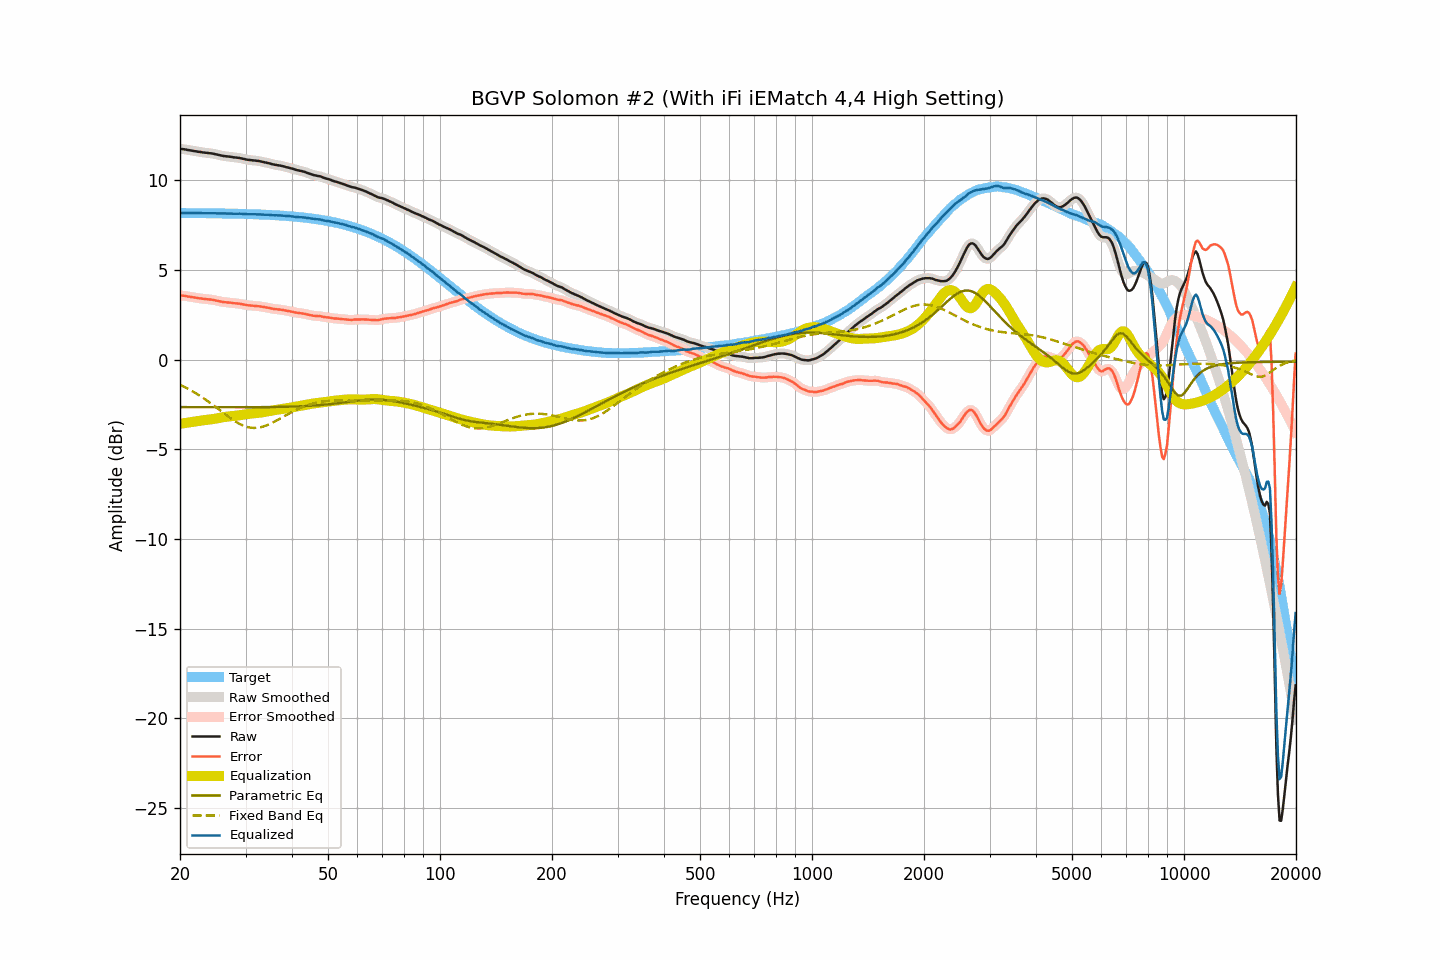

The table this chart was drawn from, first rows:
frequency, raw, smoothed, error, error_smoothed, equalization, parametric_eq, fixed_band_eq, equalized_raw, equalized_smoothed, target
20.00, 11.75, 11.75, 3.58, 3.58, -3.58, -2.65, -1.41, 8.16, 8.16, 8.17
20.20, 11.74, 11.74, 3.57, 3.57, -3.57, -2.65, -1.45, 8.17, 8.17, 8.17
20.40, 11.73, 11.73, 3.56, 3.56, -3.55, -2.65, -1.49, 8.17, 8.17, 8.17
20.61, 11.72, 11.71, 3.55, 3.55, -3.54, -2.65, -1.54, 8.18, 8.17, 8.17
20.81, 11.70, 11.70, 3.53, 3.53, -3.53, -2.65, -1.58, 8.17, 8.17, 8.17
21.02, 11.68, 11.68, 3.51, 3.51, -3.51, -2.65, -1.63, 8.16, 8.17, 8.17
21.23, 11.67, 11.66, 3.50, 3.50, -3.50, -2.65, -1.68, 8.17, 8.17, 8.17
21.44, 11.65, 11.65, 3.48, 3.48, -3.49, -2.66, -1.73, 8.16, 8.16, 8.17
21.66, 11.64, 11.63, 3.47, 3.47, -3.47, -2.66, -1.78, 8.17, 8.16, 8.16
21.87, 11.62, 11.62, 3.45, 3.46, -3.46, -2.66, -1.83, 8.16, 8.16, 8.16
22.09, 11.61, 11.60, 3.44, 3.44, -3.44, -2.66, -1.88, 8.17, 8.16, 8.16
22.31, 11.59, 11.59, 3.42, 3.43, -3.43, -2.66, -1.94, 8.16, 8.16, 8.16
22.54, 11.58, 11.58, 3.42, 3.42, -3.42, -2.66, -2.00, 8.16, 8.16, 8.16
22.76, 11.57, 11.56, 3.41, 3.40, -3.40, -2.66, -2.06, 8.16, 8.16, 8.16
22.99, 11.55, 11.55, 3.39, 3.39, -3.39, -2.66, -2.11, 8.15, 8.16, 8.16
23.22, 11.54, 11.54, 3.38, 3.38, -3.38, -2.66, -2.18, 8.15, 8.16, 8.16
23.45, 11.53, 11.53, 3.37, 3.37, -3.37, -2.66, -2.24, 8.15, 8.15, 8.16
23.69, 11.52, 11.52, 3.36, 3.36, -3.36, -2.66, -2.30, 8.15, 8.15, 8.16
23.92, 11.51, 11.51, 3.35, 3.35, -3.35, -2.66, -2.37, 8.16, 8.16, 8.15
24.16, 11.50, 11.50, 3.34, 3.34, -3.34, -2.66, -2.43, 8.16, 8.16, 8.15
24.40, 11.49, 11.48, 3.33, 3.33, -3.33, -2.66, -2.50, 8.16, 8.16, 8.15
24.65, 11.47, 11.47, 3.32, 3.32, -3.31, -2.66, -2.57, 8.16, 8.16, 8.15
24.89, 11.45, 11.45, 3.30, 3.30, -3.30, -2.66, -2.63, 8.15, 8.15, 8.15
25.14, 11.43, 11.43, 3.28, 3.28, -3.28, -2.66, -2.70, 8.15, 8.15, 8.15
25.39, 11.41, 11.41, 3.26, 3.26, -3.26, -2.66, -2.77, 8.15, 8.15, 8.15
25.65, 11.39, 11.39, 3.24, 3.24, -3.24, -2.66, -2.84, 8.14, 8.14, 8.15
25.91, 11.37, 11.37, 3.22, 3.22, -3.23, -2.66, -2.91, 8.14, 8.14, 8.14
26.16, 11.35, 11.35, 3.20, 3.21, -3.21, -2.66, -2.98, 8.13, 8.14, 8.14
26.43, 11.34, 11.34, 3.20, 3.20, -3.20, -2.66, -3.05, 8.14, 8.14, 8.14
26.69, 11.33, 11.33, 3.19, 3.19, -3.19, -2.66, -3.12, 8.14, 8.14, 8.14
26.96, 11.32, 11.32, 3.18, 3.18, -3.18, -2.66, -3.18, 8.14, 8.14, 8.14
27.23, 11.31, 11.31, 3.17, 3.17, -3.17, -2.66, -3.25, 8.14, 8.14, 8.14
27.50, 11.30, 11.29, 3.16, 3.16, -3.16, -2.66, -3.31, 8.14, 8.13, 8.13
27.77, 11.28, 11.28, 3.14, 3.15, -3.15, -2.66, -3.37, 8.13, 8.13, 8.13
28.05, 11.27, 11.27, 3.14, 3.14, -3.14, -2.66, -3.43, 8.13, 8.13, 8.13
28.33, 11.26, 11.26, 3.13, 3.13, -3.13, -2.66, -3.48, 8.13, 8.13, 8.13
28.62, 11.25, 11.25, 3.12, 3.12, -3.12, -2.66, -3.54, 8.13, 8.13, 8.13
28.90, 11.24, 11.23, 3.11, 3.11, -3.10, -2.66, -3.59, 8.13, 8.13, 8.12
29.19, 11.22, 11.22, 3.10, 3.10, -3.09, -2.66, -3.63, 8.13, 8.13, 8.12
29.48, 11.20, 11.20, 3.08, 3.08, -3.08, -2.66, -3.67, 8.12, 8.12, 8.12
29.78, 11.18, 11.18, 3.06, 3.06, -3.06, -2.66, -3.71, 8.12, 8.11, 8.12
30.08, 11.16, 11.16, 3.04, 3.04, -3.05, -2.66, -3.74, 8.11, 8.11, 8.11
30.38, 11.14, 11.14, 3.03, 3.03, -3.03, -2.66, -3.76, 8.10, 8.11, 8.11
30.68, 11.13, 11.13, 3.02, 3.02, -3.02, -2.66, -3.78, 8.10, 8.10, 8.11
30.99, 11.12, 11.12, 3.01, 3.01, -3.01, -2.66, -3.80, 8.10, 8.10, 8.10
31.30, 11.11, 11.11, 3.01, 3.01, -3.01, -2.66, -3.81, 8.10, 8.10, 8.10
31.61, 11.10, 11.10, 3.00, 3.00, -3.00, -2.66, -3.81, 8.10, 8.10, 8.10
31.93, 11.09, 11.09, 2.99, 2.99, -2.99, -2.66, -3.81, 8.10, 8.10, 8.10
32.24, 11.08, 11.08, 2.98, 2.99, -2.98, -2.66, -3.80, 8.10, 8.10, 8.09
32.57, 11.07, 11.06, 2.98, 2.98, -2.97, -2.66, -3.79, 8.10, 8.09, 8.09
32.89, 11.05, 11.05, 2.96, 2.96, -2.96, -2.66, -3.78, 8.09, 8.09, 8.08
33.22, 11.03, 11.03, 2.95, 2.95, -2.95, -2.65, -3.75, 8.08, 8.08, 8.08
33.55, 11.01, 11.01, 2.93, 2.93, -2.93, -2.65, -3.73, 8.08, 8.08, 8.08
33.89, 10.99, 10.99, 2.91, 2.91, -2.91, -2.65, -3.70, 8.07, 8.07, 8.07
34.23, 10.97, 10.97, 2.90, 2.90, -2.90, -2.65, -3.67, 8.07, 8.07, 8.07
34.57, 10.95, 10.95, 2.88, 2.88, -2.88, -2.65, -3.63, 8.07, 8.07, 8.06
34.92, 10.93, 10.92, 2.87, 2.86, -2.86, -2.65, -3.59, 8.06, 8.06, 8.06
35.27, 10.90, 10.90, 2.84, 2.84, -2.85, -2.65, -3.55, 8.05, 8.05, 8.06
35.62, 10.88, 10.88, 2.83, 2.83, -2.83, -2.65, -3.50, 8.04, 8.05, 8.05
35.97, 10.86, 10.86, 2.81, 2.81, -2.82, -2.65, -3.45, 8.04, 8.04, 8.05
... 635 more rows
